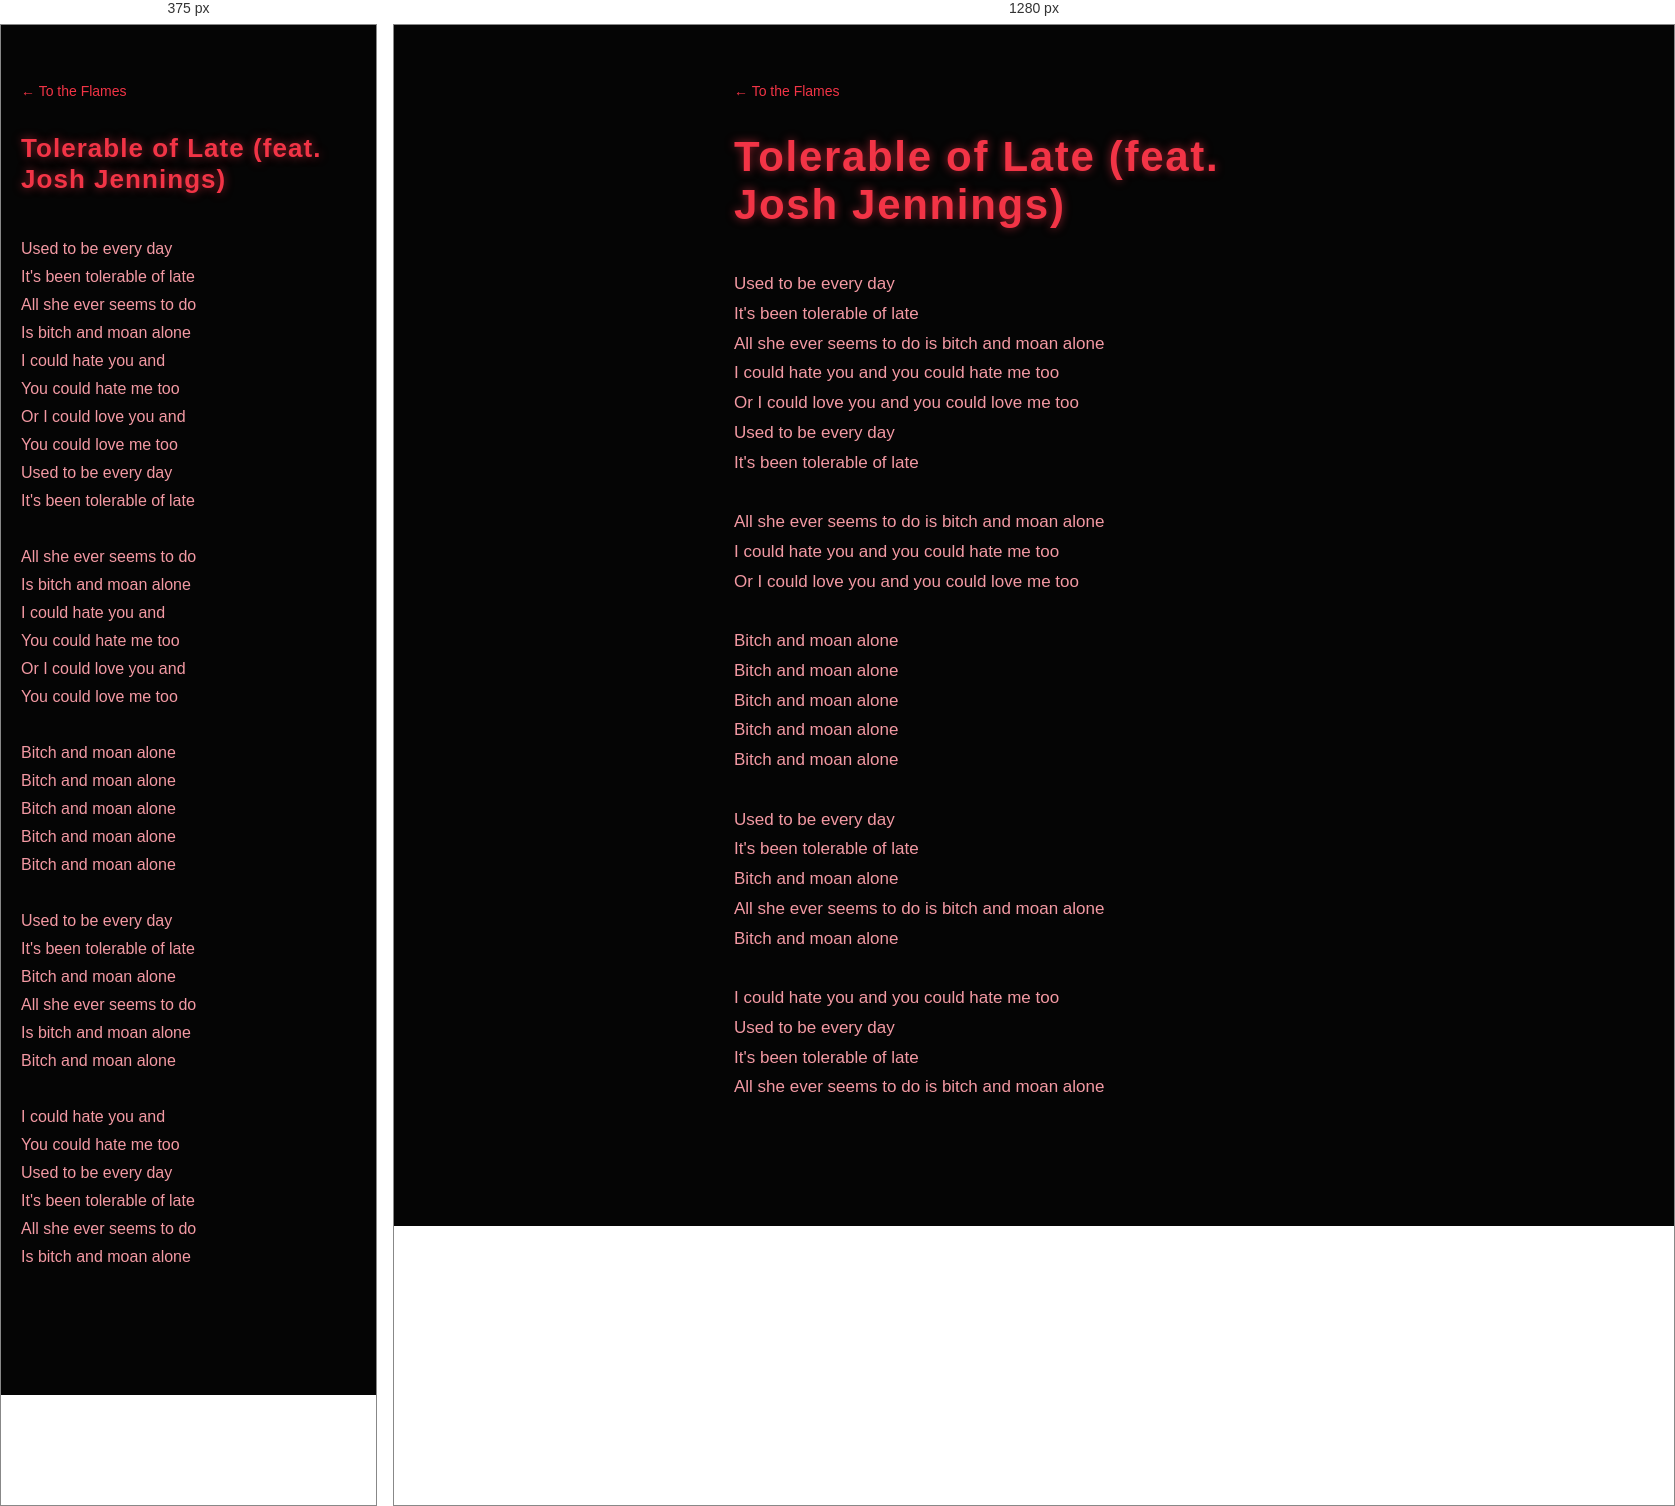
Rendered at 375 px and 1280 px, left to right.

<!-- file: song-to-the-flames-tolerable-of-late.html -->
<!DOCTYPE html>
<html lang="en"><head><meta charset="UTF-8"><meta name="viewport" content="width=device-width, initial-scale=1.0"><title>Tolerable of Late (feat. Josh Jennings) — To the Flames — The Neverwas Man</title><link href="https://fonts.googleapis.com/css2?family=Orbitron:wght@700&display=swap" rel="stylesheet"><link rel="stylesheet" href="v2.css"></head><body style="--accent:#f23446;--lyric:#f399a3"><main class="album songpage"><a class="back" href="album-to-the-flames.html">&larr; To the Flames</a><section class="song"><h1 class="songtitle">Tolerable of Late (feat. Josh Jennings)</h1><pre class="lyrics"><span class="ln">Used to be every day</span><span class="ln">It&#x27;s been tolerable of late</span><span class="ln"><span class="pt">All she ever seems to do</span> <span class="pt">is bitch and moan alone</span></span><span class="ln"><span class="pt">I could hate you and</span> <span class="pt">you could hate me too</span></span><span class="ln"><span class="pt">Or I could love you and</span> <span class="pt">you could love me too</span></span><span class="ln">Used to be every day</span><span class="ln">It&#x27;s been tolerable of late</span><span class="gap"></span><span class="ln"><span class="pt">All she ever seems to do</span> <span class="pt">is bitch and moan alone</span></span><span class="ln"><span class="pt">I could hate you and</span> <span class="pt">you could hate me too</span></span><span class="ln"><span class="pt">Or I could love you and</span> <span class="pt">you could love me too</span></span><span class="gap"></span><span class="ln">Bitch and moan alone</span><span class="ln">Bitch and moan alone</span><span class="ln">Bitch and moan alone</span><span class="ln">Bitch and moan alone</span><span class="ln">Bitch and moan alone</span><span class="gap"></span><span class="ln">Used to be every day</span><span class="ln">It&#x27;s been tolerable of late</span><span class="ln">Bitch and moan alone</span><span class="ln"><span class="pt">All she ever seems to do</span> <span class="pt">is bitch and moan alone</span></span><span class="ln">Bitch and moan alone</span><span class="gap"></span><span class="ln"><span class="pt">I could hate you and</span> <span class="pt">you could hate me too</span></span><span class="ln">Used to be every day</span><span class="ln">It&#x27;s been tolerable of late</span><span class="ln"><span class="pt">All she ever seems to do</span> <span class="pt">is bitch and moan alone</span></span></pre></section></main></body></html>


/* @media block from v2.css */
@media(max-width:600px){.lyrics{font-size:16px}.lyrics .pt{display:block}.lyrics .pt::first-letter{text-transform:uppercase}}